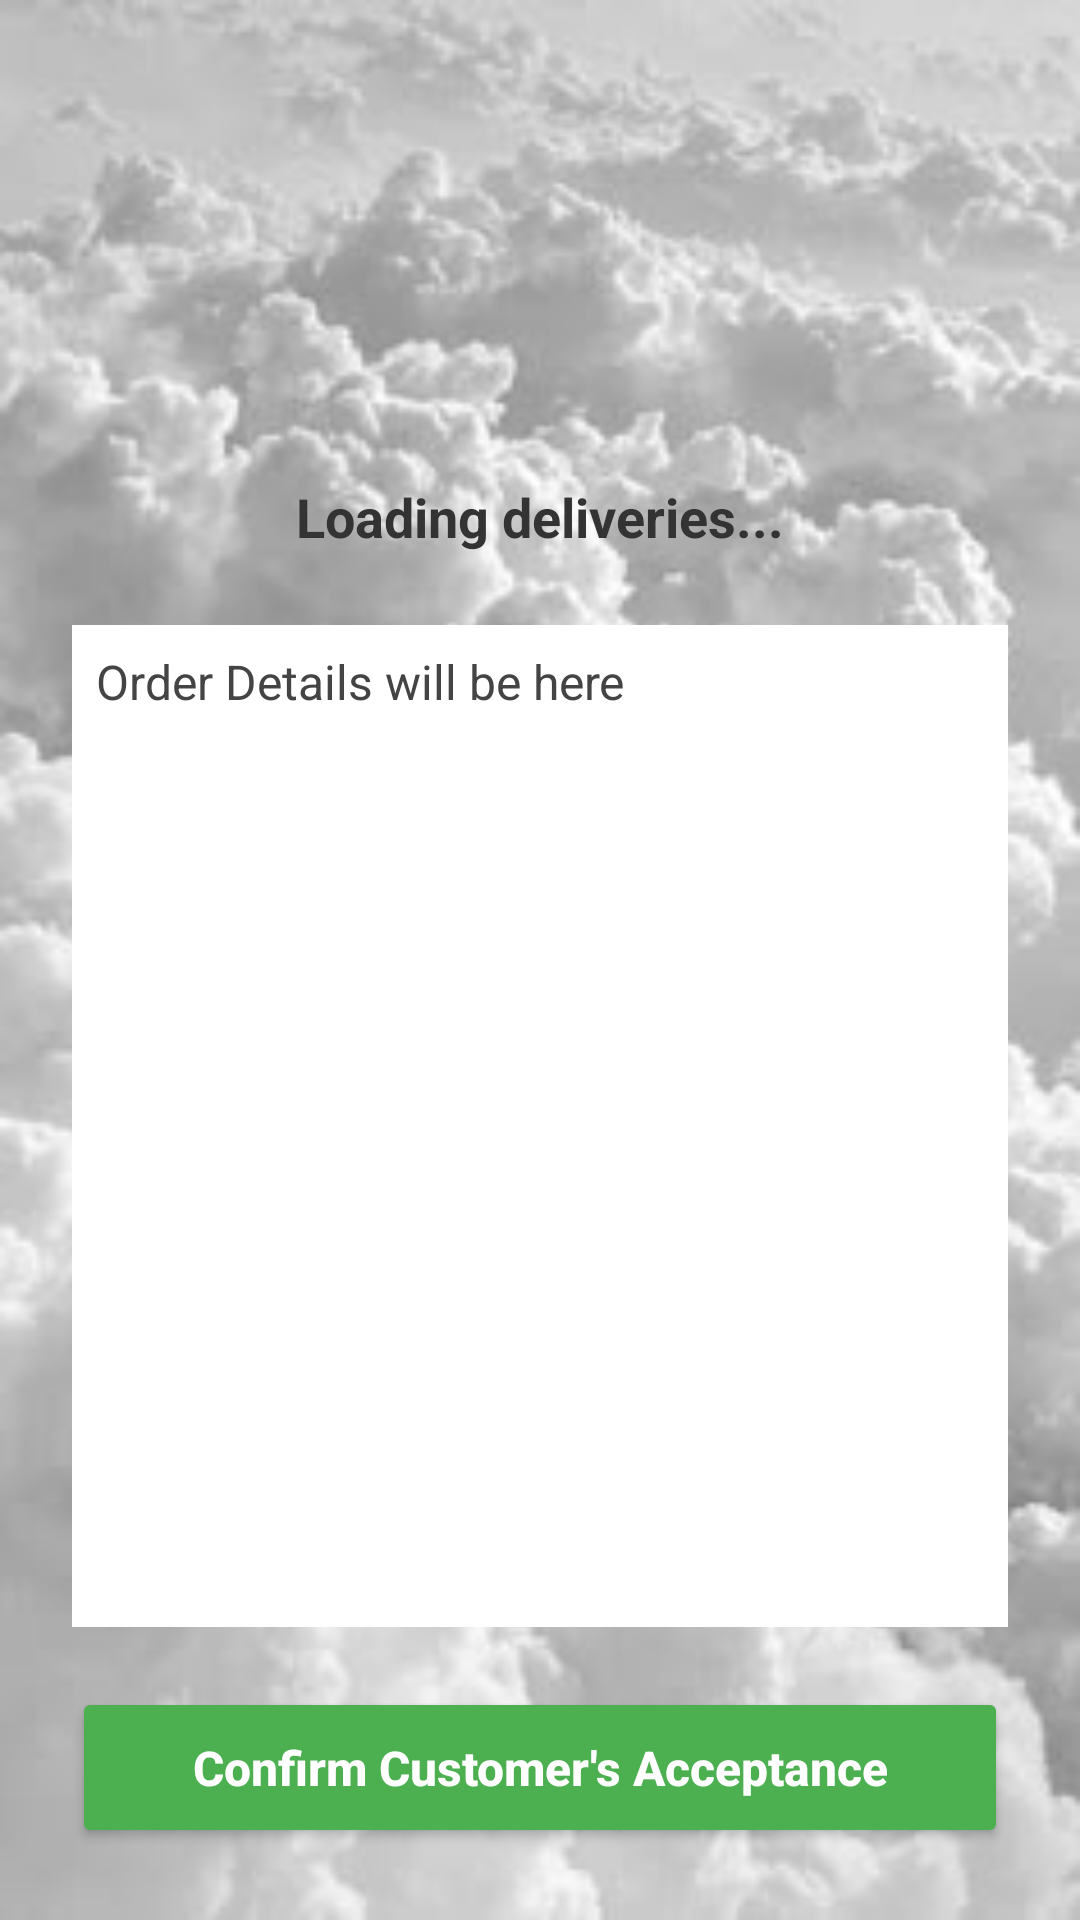

This screen was rendered from an Android layout file. Write that file and the resources it references.
<!-- AndroidManifest.xml: application theme AppTheme -->
<!-- res/layout/activity_current_order_status.xml -->
<?xml version="1.0" encoding="utf-8"?>

<androidx.constraintlayout.widget.ConstraintLayout
    xmlns:android="http://schemas.android.com/apk/res/android"
    xmlns:app="http://schemas.android.com/apk/res-auto"
    xmlns:tools="http://schemas.android.com/tools"
    android:layout_width="match_parent"
    android:layout_height="match_parent"
    android:padding="24dp"
    android:background="@drawable/appbackground"
    tools:context=".CurrentOrderStatus">

    
    <ImageView
        android:id="@+id/logo"
        android:layout_width="120dp"
        android:layout_height="120dp"
        android:src="@drawable/applogo_"
        android:contentDescription="App Logo"
        app:layout_constraintTop_toTopOf="parent"
        app:layout_constraintStart_toStartOf="parent"
        app:layout_constraintEnd_toEndOf="parent" />

    
    <TextView
        android:id="@+id/tvItemPrice"
        android:layout_width="wrap_content"
        android:layout_height="wrap_content"
        android:text="Loading deliveries..."
        android:textSize="18sp"
        android:textColor="#333333"
        android:textStyle="bold"
        android:layout_marginTop="16dp"
        app:layout_constraintTop_toBottomOf="@+id/logo"
        app:layout_constraintStart_toStartOf="parent"
        app:layout_constraintEnd_toEndOf="parent" />

    
    <LinearLayout
        android:id="@+id/orderDetailsLayout"
        android:layout_width="0dp"
        android:layout_height="0dp"
        android:orientation="vertical"
        android:gravity="center_horizontal"
        android:paddingTop="12dp"
        android:layout_marginTop="12dp"
        android:layout_marginBottom="12dp"
        app:layout_constraintTop_toBottomOf="@+id/tvItemPrice"
        app:layout_constraintBottom_toTopOf="@+id/confirmDelivery"
        app:layout_constraintStart_toStartOf="parent"
        app:layout_constraintEnd_toEndOf="parent">

        
        <TextView
            android:id="@+id/tv1"
            android:layout_width="match_parent"
            android:layout_height="match_parent"
            android:text="Order Details will be here"
            android:textColor="#444"
            android:textSize="16sp"
            android:padding="8dp"
            android:background="@android:color/white"
            android:layout_marginBottom="8dp" />
    </LinearLayout>

    
    <Button
        android:id="@+id/confirmDelivery"
        android:layout_width="match_parent"
        android:layout_height="wrap_content"
        android:text="Confirm Customer's Acceptance"
        android:textAllCaps="false"
        android:textSize="16sp"
        android:textStyle="bold"
        android:backgroundTint="#4CAF50"
        android:textColor="@android:color/white"
        android:padding="16dp"
        app:layout_constraintBottom_toBottomOf="parent"
        app:layout_constraintStart_toStartOf="parent"
        app:layout_constraintEnd_toEndOf="parent" />
</androidx.constraintlayout.widget.ConstraintLayout>
<!-- resources referenced by this layout -->
<resources>
  <!-- drawable appbackground: jpg bitmap (drawable, 14164 bytes) -->
  <style name="AppTheme" parent="Theme.AppCompat.Light.NoActionBar">
          <item name="colorPrimary">@color/colorPrimary</item>
          <item name="colorPrimaryDark">@color/colorPrimaryDark</item>
          <item name="colorAccent">@color/colorAccent</item>
      </style>
  <color name="colorPrimary">#e91e63</color>
  <color name="colorPrimaryDark">#FF6200EE</color>
  <color name="colorAccent">#03DAC5</color>
</resources>
